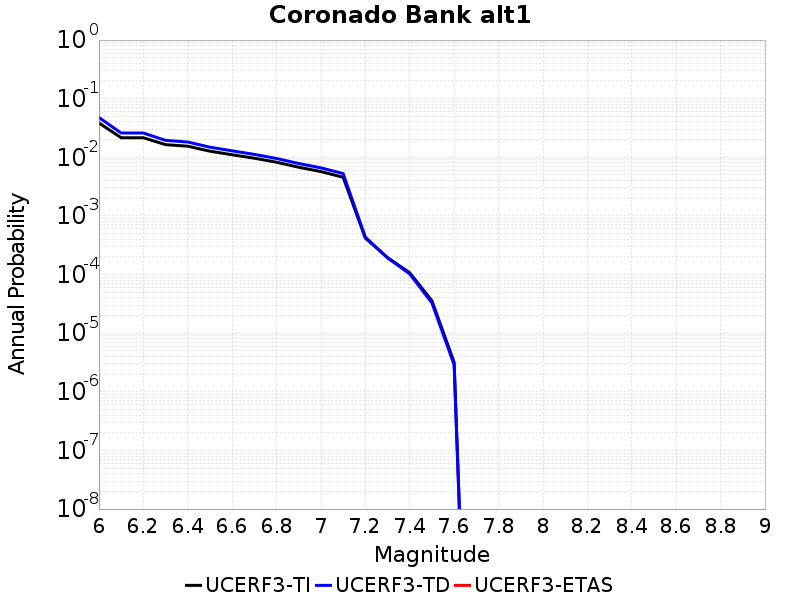

The table this chart was drawn from, first rows:
Magnitude, UCERF3-TI Prob, UCERF3-TD Prob, UCERF3-ETAS Prob
6.0, 0.03855, 0.04779, 0.0
6.1, 0.02158, 0.02596, 0.0
6.2, 0.02158, 0.02596, 0.0
6.3, 0.01645, 0.01945, 0.0
6.4, 0.01547, 0.01824, 0.0
6.5, 0.01271, 0.01487, 0.0
6.6, 0.01106, 0.01289, 0.0
6.7, 0.009651, 0.01121, 0.0
6.8, 0.008243, 0.009551, 0.0
6.9, 0.006771, 0.007834, 0.0
7.0, 0.00571, 0.006606, 0.0
7.1, 0.004564, 0.005282, 0.0
7.2, 4.1869894E-4, 4.343169E-4, 0.0
7.3, 1.9457124E-4, 1.9291737E-4, 0.0
7.4, 1.0725793E-4, 1.0258158E-4, 0.0
7.5, 3.5717923E-5, 3.2741707E-5, 0.0
7.6, 3.181591E-6, 2.885991E-6, 0.0
